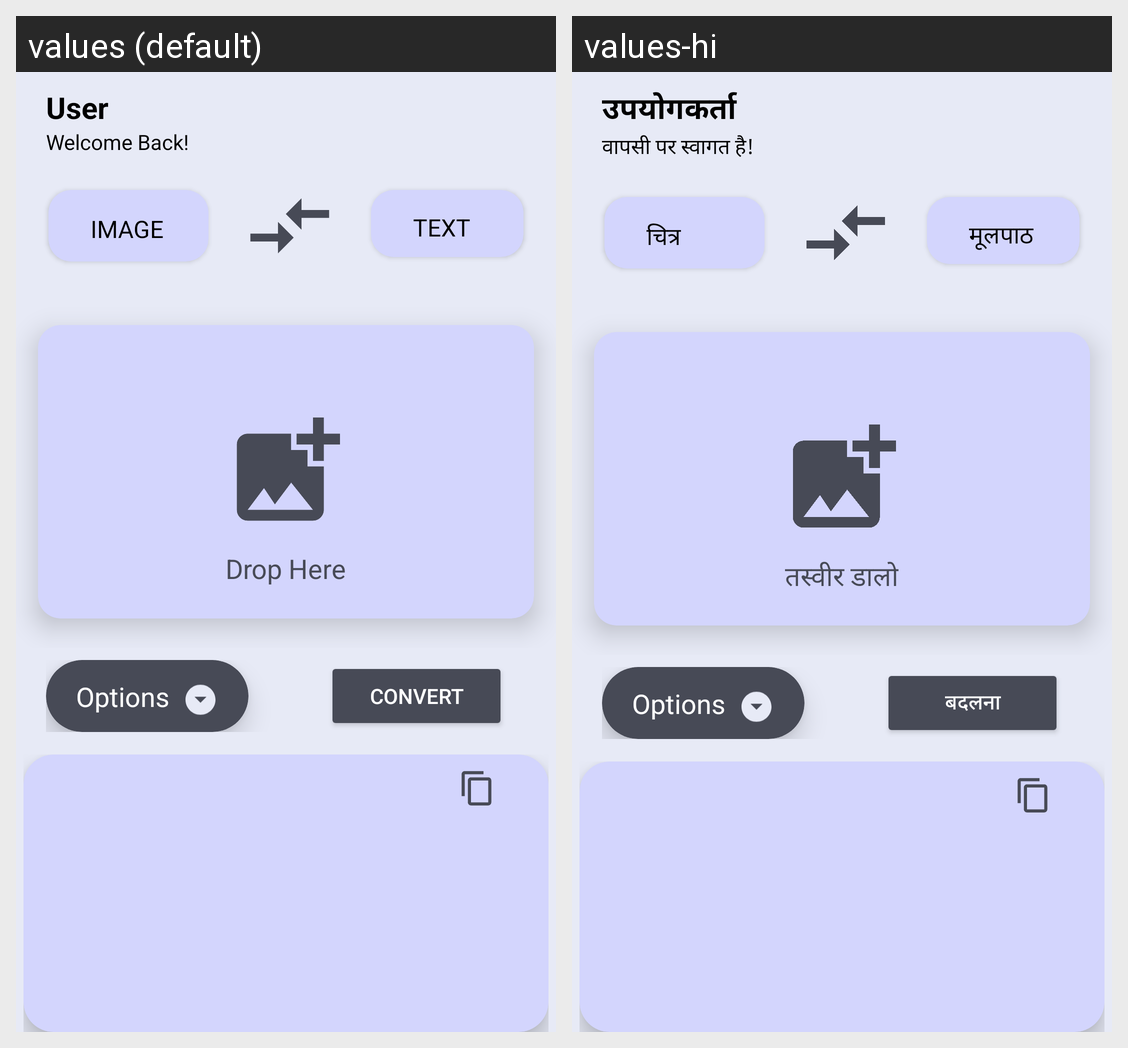

Strings drawn on this Android screen and how each of the app's shown locales translates them:
Android screen res/layout/content.xml rendered under 2 locales, left to right: values (default), values-hi. Device: Nexus 5 (rendered at 1080×1920; each locale shown at half size, 540×960, under a caption strip naming it); theme Theme.Final.
Strings drawn on this screen, with the default value and each locale's value (text and hints the layout hard-codes, and strings that could not be matched under every locale, appear in the picture but are not listed):

user_name
  values: User
  values-hi: उपयोगकर्ता

greet
  values: Welcome Back!
  values-hi: वापसी पर स्वागत है!

image
  values: IMAGE
  values-hi: चित्र

text
  values: TEXT
  values-hi: मूलपाठ

dh
  values: Drop Here
  values-hi: तस्वीर डालो

c
  values: Convert
  values-hi: बदलना
